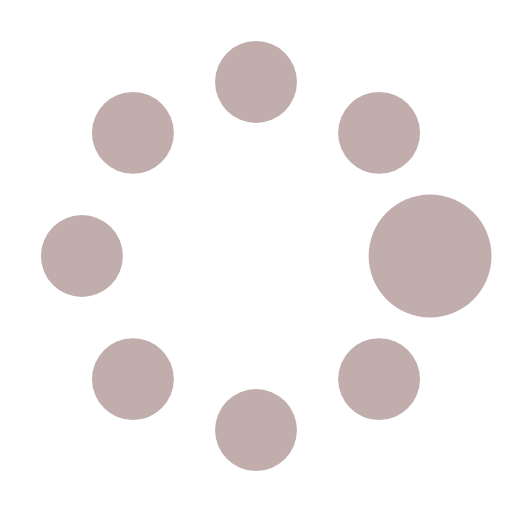
t = 0.00 s
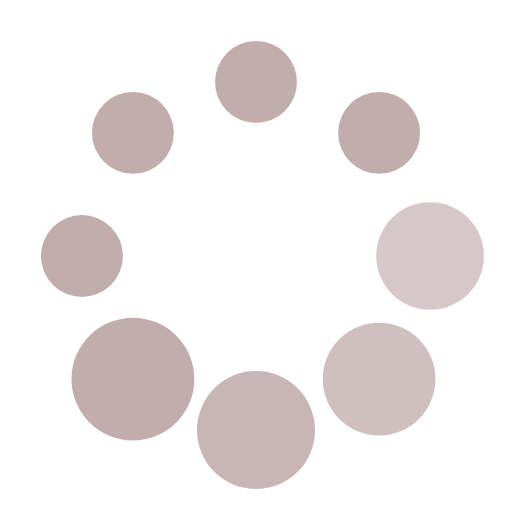
t = 0.37 s
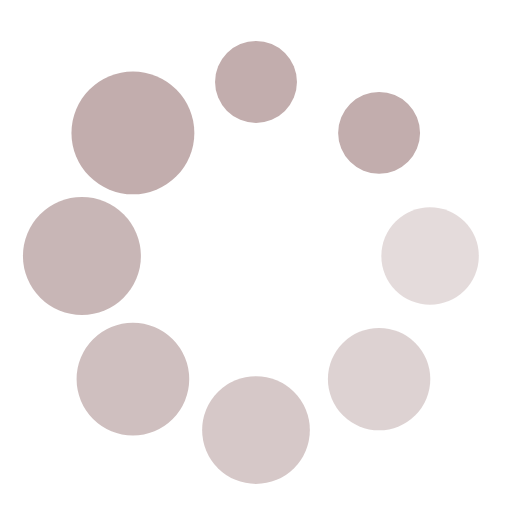
t = 0.62 s
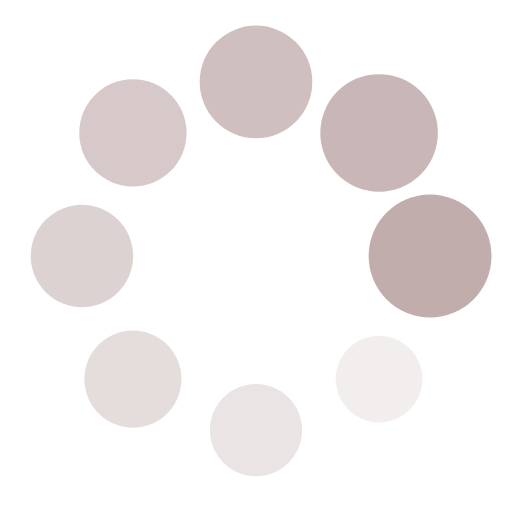
t = 1.00 s
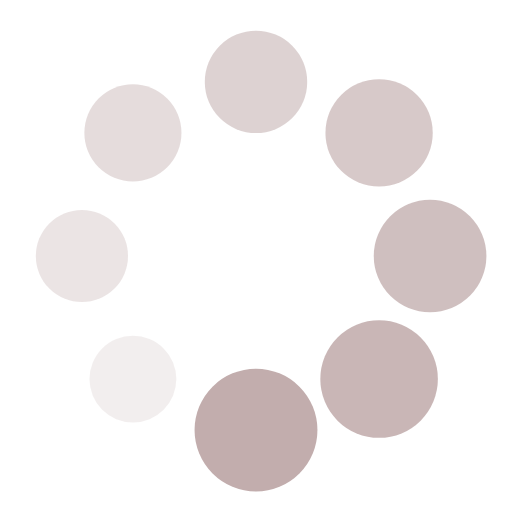
t = 1.25 s
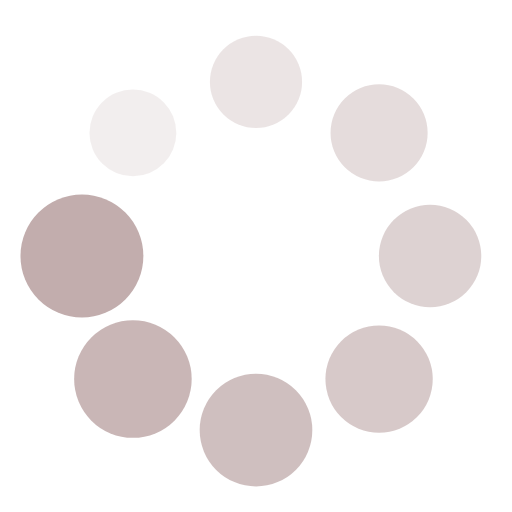
t = 1.50 s

The animated SVG that drew these frames (rendered in a browser with its animation timeline set to each time). Animation: 16 SMIL elements (animate=8,animateTransform=8); one cycle of 1.87 s, repeats indefinitely.

<?xml version="1.0" encoding="utf-8"?><svg width='98px' height='98px' xmlns="http://www.w3.org/2000/svg" viewBox="0 0 100 100" preserveAspectRatio="xMidYMid" class="uil-spin"><rect x="0" y="0" width="100" height="100" fill="none" class="bk"></rect><g transform="translate(50 50)"><g transform="rotate(0) translate(34 0)"><circle cx="0" cy="0" r="8" fill="#c2adad"><animate attributeName="opacity" from="1" to="0.1" begin="0s" dur="1s" repeatCount="indefinite"></animate><animateTransform attributeName="transform" type="scale" from="1.5" to="1" begin="0s" dur="1s" repeatCount="indefinite"></animateTransform></circle></g><g transform="rotate(45) translate(34 0)"><circle cx="0" cy="0" r="8" fill="#c2adad"><animate attributeName="opacity" from="1" to="0.1" begin="0.12s" dur="1s" repeatCount="indefinite"></animate><animateTransform attributeName="transform" type="scale" from="1.5" to="1" begin="0.12s" dur="1s" repeatCount="indefinite"></animateTransform></circle></g><g transform="rotate(90) translate(34 0)"><circle cx="0" cy="0" r="8" fill="#c2adad"><animate attributeName="opacity" from="1" to="0.1" begin="0.25s" dur="1s" repeatCount="indefinite"></animate><animateTransform attributeName="transform" type="scale" from="1.5" to="1" begin="0.25s" dur="1s" repeatCount="indefinite"></animateTransform></circle></g><g transform="rotate(135) translate(34 0)"><circle cx="0" cy="0" r="8" fill="#c2adad"><animate attributeName="opacity" from="1" to="0.1" begin="0.37s" dur="1s" repeatCount="indefinite"></animate><animateTransform attributeName="transform" type="scale" from="1.5" to="1" begin="0.37s" dur="1s" repeatCount="indefinite"></animateTransform></circle></g><g transform="rotate(180) translate(34 0)"><circle cx="0" cy="0" r="8" fill="#c2adad"><animate attributeName="opacity" from="1" to="0.1" begin="0.5s" dur="1s" repeatCount="indefinite"></animate><animateTransform attributeName="transform" type="scale" from="1.5" to="1" begin="0.5s" dur="1s" repeatCount="indefinite"></animateTransform></circle></g><g transform="rotate(225) translate(34 0)"><circle cx="0" cy="0" r="8" fill="#c2adad"><animate attributeName="opacity" from="1" to="0.1" begin="0.62s" dur="1s" repeatCount="indefinite"></animate><animateTransform attributeName="transform" type="scale" from="1.5" to="1" begin="0.62s" dur="1s" repeatCount="indefinite"></animateTransform></circle></g><g transform="rotate(270) translate(34 0)"><circle cx="0" cy="0" r="8" fill="#c2adad"><animate attributeName="opacity" from="1" to="0.1" begin="0.75s" dur="1s" repeatCount="indefinite"></animate><animateTransform attributeName="transform" type="scale" from="1.5" to="1" begin="0.75s" dur="1s" repeatCount="indefinite"></animateTransform></circle></g><g transform="rotate(315) translate(34 0)"><circle cx="0" cy="0" r="8" fill="#c2adad"><animate attributeName="opacity" from="1" to="0.1" begin="0.87s" dur="1s" repeatCount="indefinite"></animate><animateTransform attributeName="transform" type="scale" from="1.5" to="1" begin="0.87s" dur="1s" repeatCount="indefinite"></animateTransform></circle></g></g></svg>
